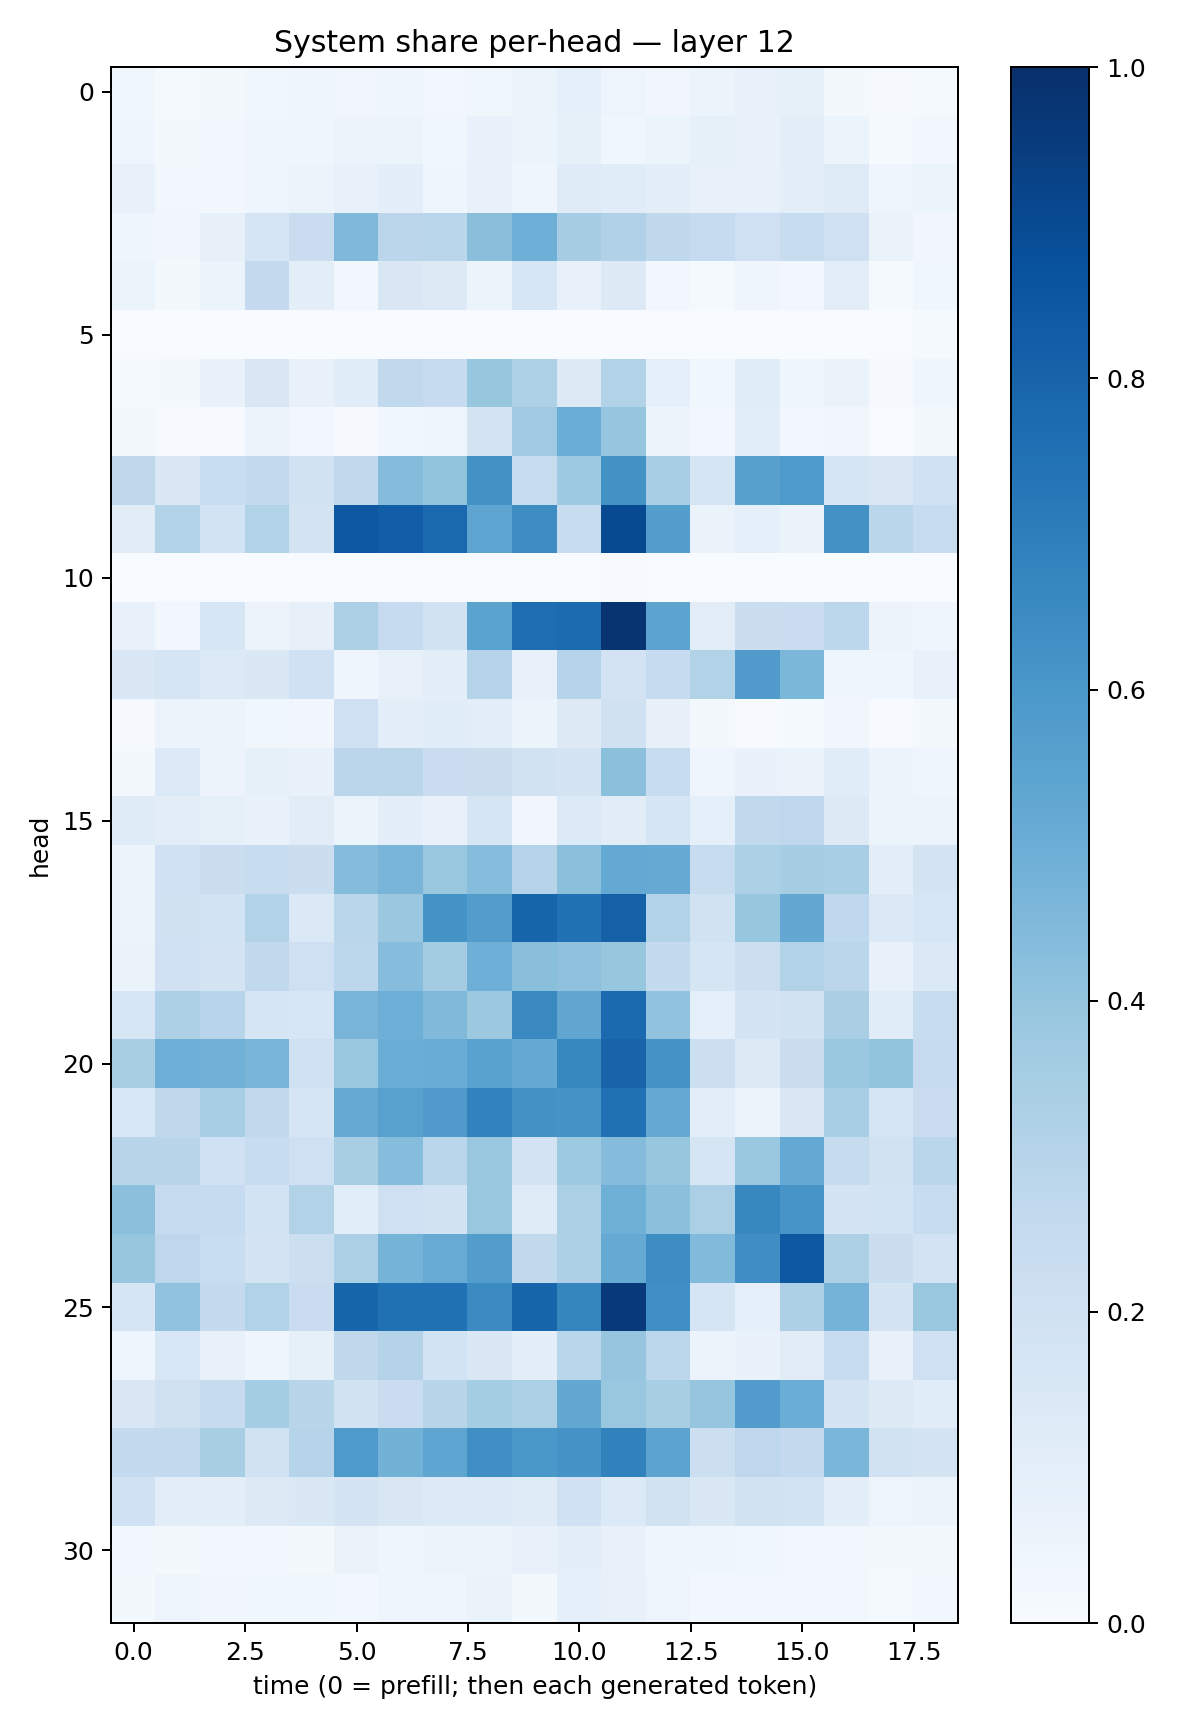

Values plotted in this chart, from the file beside it:
0.038627252, 0.013359903, 0.015749024, 0.037843857, 0.044157576, 0.03241769, 0.040552966, 0.025827898, 0.03803957, 0.05927174, 0.08925824, 0.048659872, 0.033439714, 0.050940674, 0.071866, 0.08441011, 0.022413053, 0.008727867, 0.014067755
0.04025, 0.02055, 0.03079, 0.04182, 0.0425, 0.05592, 0.05299, 0.03597, 0.06672, 0.05438, 0.08301, 0.03756, 0.06096, 0.08449, 0.06697, 0.1005, 0.06218, 0.01462, 0.02697
0.07303, 0.02398, 0.02676, 0.03978, 0.05329, 0.07379, 0.09565, 0.04634, 0.07553, 0.04474, 0.1207, 0.1134, 0.09485, 0.07403, 0.07585, 0.09999, 0.1246, 0.04339, 0.06142
0.04273, 0.03258, 0.08106, 0.1701, 0.2295, 0.4517, 0.2828, 0.2885, 0.4219, 0.4952, 0.3489, 0.3179, 0.2711, 0.2462, 0.2037, 0.2388, 0.2058, 0.06548, 0.03242
0.0537, 0.02015, 0.06194, 0.2515, 0.0991, 0.02941, 0.1491, 0.1259, 0.06135, 0.1593, 0.07803, 0.1271, 0.02657, 0.01263, 0.04683, 0.02382, 0.1022, 0.01255, 0.03592
0.001007, 0.002295, 0.001402, 0.003463, 0.0002234, 6.204218e-05, 0.0009442, 0.001617, 0.0002417, 0.0002483, 0.0009482, 0.00032, 7.543666e-05, 0.000102, 0.0006487, 0.0003731, 0.000982, 0.001055, 0.01367
0.0143, 0.01843, 0.06697, 0.152, 0.07098, 0.1167, 0.2649, 0.247, 0.3924, 0.3224, 0.1292, 0.3088, 0.09346, 0.03648, 0.1152, 0.0425, 0.06452, 0.008119, 0.04341
0.02054, 0.005188, 0.006432, 0.05426, 0.02728, 0.008591, 0.03778, 0.0495, 0.1773, 0.3686, 0.5035, 0.3975, 0.06193, 0.02712, 0.1093, 0.02908, 0.03329, 0.002176, 0.01821
0.2732, 0.1447, 0.2343, 0.2543, 0.1893, 0.2618, 0.4349, 0.3985, 0.6243, 0.2391, 0.3729, 0.6239, 0.3449, 0.1699, 0.5601, 0.5882, 0.1684, 0.1493, 0.1997
0.1125, 0.3117, 0.1874, 0.3153, 0.1755, 0.8448, 0.8206, 0.7802, 0.5401, 0.641, 0.2416, 0.8976, 0.5699, 0.06434, 0.08702, 0.06376, 0.6224, 0.2864, 0.235
0.001091, 0.002562, 0.001705, 9.2905786e-05, 0.0004892, 0.003043, 0.001065, 0.0008454, 0.001011, 0.0002952, 0.001888, 0.004373, 0.00146, 0.0006976, 0.0009757, 0.001188, 0.003546, 0.000621, 0.002061
0.07461, 0.02414, 0.16, 0.05716, 0.08145, 0.3354, 0.2489, 0.1946, 0.5475, 0.7623, 0.7716, 0.9798, 0.5466, 0.1051, 0.2225, 0.2271, 0.2783, 0.05609, 0.0392
0.1453, 0.1695, 0.1337, 0.147, 0.1998, 0.04582, 0.0707, 0.1004, 0.3024, 0.07788, 0.3016, 0.1832, 0.2499, 0.315, 0.5803, 0.4606, 0.04073, 0.04181, 0.07641
0.009385, 0.05552, 0.05461, 0.0363, 0.03128, 0.2092, 0.09961, 0.1154, 0.105, 0.06232, 0.1281, 0.1984, 0.07822, 0.0174, 0.007216, 0.01208, 0.03488, 0.007135, 0.02195
0.01697, 0.1338, 0.05529, 0.08482, 0.06954, 0.2843, 0.2838, 0.2283, 0.2197, 0.1929, 0.1758, 0.4208, 0.2417, 0.03988, 0.06834, 0.0642, 0.1165, 0.05809, 0.04405
0.1202, 0.1029, 0.08542, 0.06988, 0.1132, 0.05932, 0.1012, 0.07336, 0.1695, 0.03201, 0.1363, 0.1118, 0.165, 0.09121, 0.2621, 0.277, 0.1288, 0.05159, 0.05086
0.05365, 0.2013, 0.2234, 0.235, 0.2255, 0.4363, 0.4668, 0.3868, 0.4321, 0.3038, 0.4193, 0.5227, 0.5126, 0.2391, 0.3294, 0.3506, 0.3456, 0.1014, 0.1752
0.05242, 0.1961, 0.1851, 0.3093, 0.1396, 0.2874, 0.3815, 0.6171, 0.5707, 0.794, 0.7466, 0.8096, 0.3088, 0.1877, 0.3908, 0.5252, 0.2669, 0.1384, 0.1585
0.0653, 0.1996, 0.1748, 0.2651, 0.2061, 0.2806, 0.4336, 0.3574, 0.4941, 0.4224, 0.4122, 0.3913, 0.2542, 0.1648, 0.2185, 0.3156, 0.2835, 0.07334, 0.1399
0.1569, 0.3261, 0.2939, 0.1665, 0.1588, 0.4704, 0.4957, 0.4465, 0.3754, 0.6557, 0.5327, 0.7735, 0.4044, 0.08604, 0.1725, 0.1942, 0.3366, 0.1159, 0.2369
0.3409, 0.4943, 0.4839, 0.4718, 0.2018, 0.3834, 0.501, 0.5069, 0.5532, 0.5234, 0.6633, 0.8007, 0.613, 0.2171, 0.1299, 0.2231, 0.3894, 0.3998, 0.2464
0.1538, 0.2698, 0.3477, 0.2622, 0.1677, 0.5136, 0.5567, 0.5798, 0.6801, 0.6223, 0.6156, 0.7485, 0.5211, 0.104, 0.0564, 0.1513, 0.3458, 0.1676, 0.2288
0.2906, 0.2907, 0.2023, 0.2369, 0.2104, 0.3422, 0.4317, 0.2853, 0.3886, 0.1802, 0.3741, 0.4343, 0.3932, 0.1679, 0.3876, 0.5206, 0.2436, 0.1937, 0.2867
0.4203, 0.2477, 0.2462, 0.1849, 0.3148, 0.1068, 0.2052, 0.1945, 0.3848, 0.1234, 0.3353, 0.4889, 0.4202, 0.3331, 0.6635, 0.6065, 0.1777, 0.1856, 0.2361
0.3938, 0.2746, 0.2342, 0.1724, 0.2154, 0.3357, 0.4765, 0.5107, 0.5717, 0.2654, 0.3244, 0.5169, 0.6432, 0.445, 0.6375, 0.8438, 0.3294, 0.2246, 0.1824
0.1687, 0.4025, 0.2527, 0.3154, 0.2296, 0.794, 0.7519, 0.7465, 0.6496, 0.7944, 0.6714, 0.9575, 0.6345, 0.1707, 0.09261, 0.3265, 0.4752, 0.1788, 0.3898
0.04125, 0.1544, 0.07655, 0.041, 0.08417, 0.2705, 0.3073, 0.1847, 0.1443, 0.09808, 0.2863, 0.3951, 0.2777, 0.05497, 0.0695, 0.1101, 0.2418, 0.07672, 0.2073
0.1492, 0.1968, 0.2449, 0.352, 0.2921, 0.1941, 0.2285, 0.292, 0.3521, 0.3318, 0.5261, 0.3901, 0.3404, 0.3958, 0.5772, 0.5024, 0.1782, 0.1271, 0.1136
0.2552, 0.2568, 0.34, 0.1915, 0.3044, 0.5884, 0.4775, 0.5382, 0.6352, 0.6009, 0.6103, 0.6875, 0.543, 0.2165, 0.2744, 0.2537, 0.4632, 0.195, 0.1774
0.2017, 0.1017, 0.09847, 0.1314, 0.1475, 0.1781, 0.1493, 0.1354, 0.1341, 0.1203, 0.2024, 0.1346, 0.1898, 0.1418, 0.1888, 0.1851, 0.1014, 0.04904, 0.05933
0.02616, 0.02158, 0.02993, 0.02406, 0.02183, 0.06616, 0.04598, 0.05443, 0.05167, 0.07174, 0.09632, 0.07458, 0.04616, 0.04621, 0.03626, 0.02554, 0.02455, 0.01701, 0.02041
0.02238, 0.04865, 0.03129, 0.03779, 0.03883, 0.03011, 0.04172, 0.04049, 0.0645, 0.02231, 0.09236, 0.0704, 0.04744, 0.02478, 0.02811, 0.02488, 0.02417, 0.01514, 0.02608
